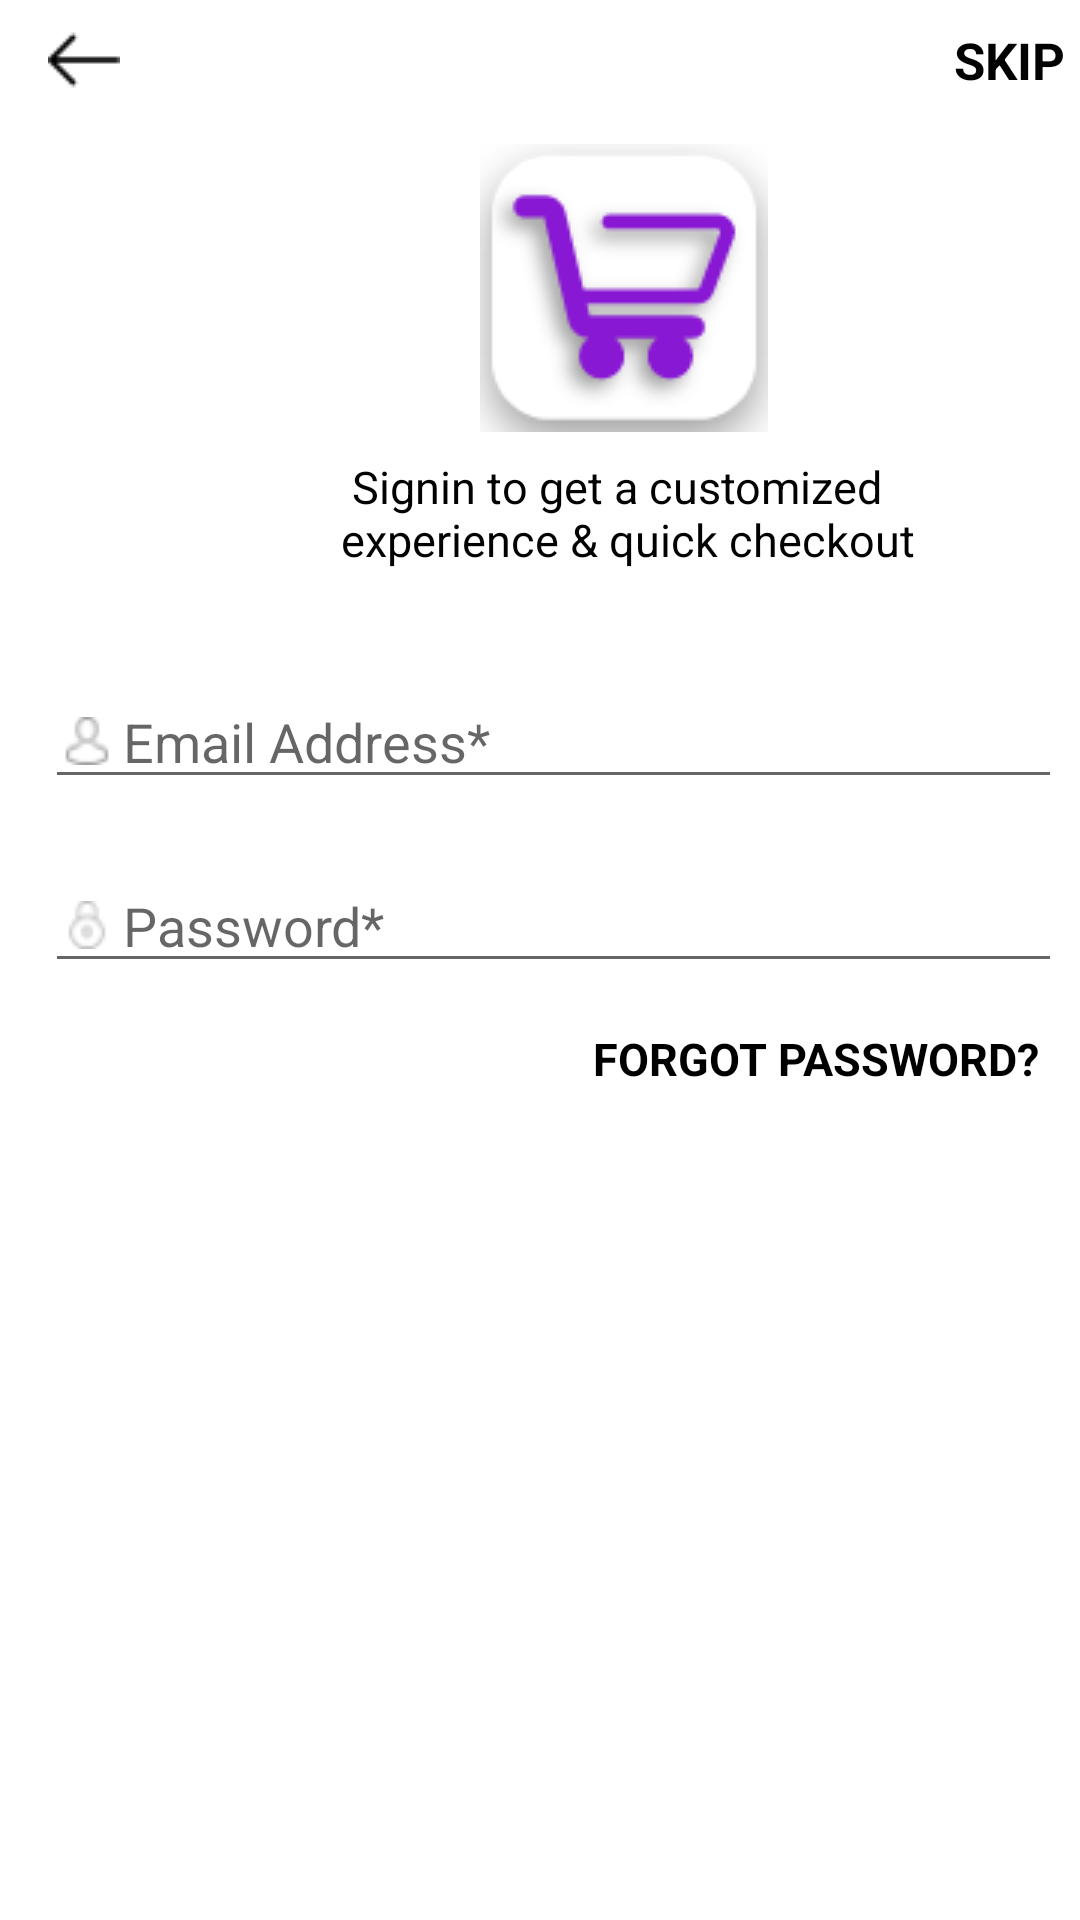

Produce the Android XML layout that renders to this screen, including the resource entries it uses.
<!-- AndroidManifest.xml: application theme AppTheme.NoActionBar -->
<!-- res/layout/activity_login.xml -->
<?xml version="1.0" encoding="utf-8"?>
<RelativeLayout xmlns:android="http://schemas.android.com/apk/res/android"
    xmlns:app="http://schemas.android.com/apk/res-auto"
    xmlns:tools="http://schemas.android.com/tools"
    android:layout_width="match_parent"
    android:layout_height="match_parent"
    tools:context=".LoginActivity">

    <include
        android:id="@+id/include"
        layout="@layout/toolbar_signin">

    </include>


    <ImageView
        android:layout_below="@id/include"
        android:id="@+id/imageViewLogo"
        android:layout_width="wrap_content"
        android:scaleType="center"
        android:layout_height="wrap_content"
        android:src="@drawable/cart"
        android:layout_marginLeft="160dp"
        android:layout_marginTop="8dp"/>


    <TextView
        android:id="@+id/textview_1"
        android:layout_width="wrap_content"
        android:layout_height="wrap_content"
        android:layout_below="@+id/imageViewLogo"
        android:layout_marginLeft="110dp"
        android:layout_marginTop="8dp"
        android:gravity="center"
        android:text="@string/SignInMsg"
        android:textAlignment="center"
        android:textColor="@color/black"
        android:textSize="15sp" />

    <EditText
        android:id="@+id/et_email"
        android:layout_width="match_parent"
        android:layout_height="wrap_content"
        android:layout_below="@+id/textview_1"
        android:layout_marginLeft="15dp"
        android:layout_marginTop="35dp"
        android:layout_marginRight="6dp"
        android:drawableLeft="@drawable/avatar"
        android:drawablePadding="4dp"
        android:ems="10"
        android:hint="@string/EmailAddress"
        android:inputType="textEmailAddress"
        android:paddingLeft="6dp"
        android:paddingRight="6dp"
        android:textColor="@color/gray" />


    <EditText
        android:id="@+id/editText_password"
        android:layout_width="match_parent"
        android:layout_height="wrap_content"
        android:layout_below="@+id/et_email"
        android:layout_marginLeft="15dp"
        android:layout_marginTop="20dp"
        android:layout_marginRight="6dp"
        android:drawableLeft="@drawable/locked"
        android:drawablePadding="4dp"
        android:ems="10"
        android:hint="@string/Password"
        android:inputType="textPassword"
        android:paddingLeft="6dp"
        android:paddingRight="6dp"
        android:textColor="@color/gray" />

    <TextView
        android:id="@+id/tv_password"
        android:layout_width="wrap_content"
        android:layout_height="wrap_content"
        android:layout_below="@+id/editText_password"
        android:layout_marginTop="15dp"
        android:text="FORGOT PASSWORD? "
        android:layout_alignParentRight="true"
        android:textColor="#000000"
        android:layout_marginRight="10dp"
        android:textSize="15sp"
        android:textStyle="bold" />

    <Button
        android:id="@+id/btn_signIn"
        android:layout_width="320dp"
        android:layout_height="55dp"
        android:layout_below="@+id/tv_password"
        android:layout_centerHorizontal="true"
        android:layout_marginTop="20dp"
        android:background="@drawable/button_style"
        android:capitalize="characters"
        android:text="@string/SignIn"
        android:textColor="#ffffff"
        android:textSize="20sp" />


<FrameLayout
    android:id="@+id/fragmentLayoutLogin"
    android:layout_below="@+id/btn_signIn"
    android:layout_width="match_parent"
    android:layout_height="wrap_content"></FrameLayout>
</RelativeLayout>
<!-- res/layout/toolbar_signin.xml (included above) -->
<android.support.v7.widget.Toolbar android:id="@+id/toolbar"
    android:layout_width="match_parent"
    android:layout_height="40dp"
    android:background="@color/white"
    xmlns:android="http://schemas.android.com/apk/res/android">
    <RelativeLayout
        android:layout_width="match_parent"
        android:layout_height="wrap_content"
        >

        <TextView
            android:id="@+id/textTool"
            android:layout_width="wrap_content"
            android:layout_height="match_parent"
            android:layout_alignParentRight="true"
            android:layout_centerVertical="true"
            android:gravity="center"
            android:padding="5dp"
            android:paddingRight="10dp"
            android:text="@string/Skip"
            android:textColor="@color/black"
            android:textSize="17dp"
            android:textStyle="bold" />

        <TextView
            android:id="@+id/textViewActionBartitle"
            android:layout_width="wrap_content"
            android:layout_height="wrap_content"
            android:layout_alignBaseline="@id/signinBack"
            android:layout_centerVertical="true"
            android:layout_marginLeft="15dp"
            android:layout_toRightOf="@id/signinBack"
            android:text="TextView"
            android:textColor="@color/black"
            android:textSize="20sp"
            android:textStyle="bold"
            android:visibility="gone" />

        <ImageView
            android:id="@+id/signinBack"
            android:layout_width="wrap_content"
            android:layout_height="wrap_content"
            android:layout_alignParentLeft="true"
            android:layout_centerVertical="true"
            android:layout_marginTop="5dp"
            android:src="@drawable/back" />
    </RelativeLayout>

</android.support.v7.widget.Toolbar>
<!-- resources referenced by this layout -->
<resources>
  <color name="black">#020202</color>
  <color name="gray">#909193</color>
  <color name="white">#FFFFFF</color>
  <!-- drawable avatar: png bitmap (drawable, 1033 bytes) -->
  <!-- drawable back: png bitmap (drawable, 403 bytes) -->
  <!-- drawable cart: png bitmap (drawable, 5104 bytes) -->
  <!-- drawable locked: png bitmap (drawable, 930 bytes) -->
  <string name="EmailAddress">Email Address*</string>
  <string name="Password">Password*</string>
  <string name="SignIn">SignIn</string>
  <string name="SignInMsg">Signin to get a customized \n  experience &amp; quick checkout  </string>
  <string name="Skip">SKIP</string>
  <style name="AppTheme.NoActionBar" parent="Theme.AppCompat.Light.NoActionBar">
          <item name="colorPrimaryDark">@color/white</item>
         <item name="android:windowLightStatusBar">true</item>
         <item name="android:windowBackground">@color/white</item>
     </style>
</resources>
